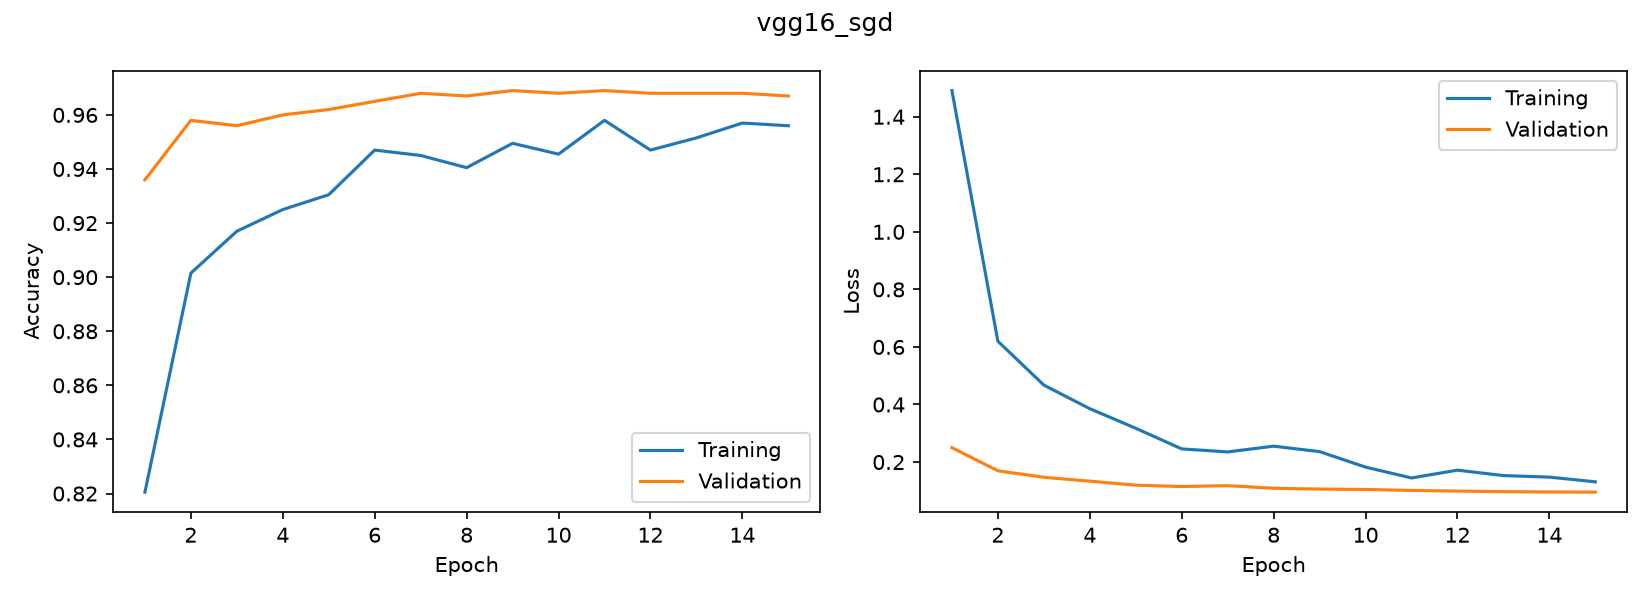

Data behind this chart, as committed beside it:
accuracy, loss, val_accuracy, val_loss
0.8205, 1.491, 0.936, 0.25
0.9015, 0.6198, 0.958, 0.1696
0.917, 0.4674, 0.956, 0.147
0.925, 0.3854, 0.96, 0.1335
0.9305, 0.3174, 0.962, 0.1196
0.947, 0.2457, 0.965, 0.1148
0.945, 0.2352, 0.968, 0.1179
0.9405, 0.2551, 0.967, 0.1088
0.9495, 0.2362, 0.969, 0.106
0.9455, 0.1824, 0.968, 0.1047
0.958, 0.1447, 0.969, 0.1013
0.947, 0.1718, 0.968, 0.09909
0.9515, 0.1529, 0.968, 0.09695
0.957, 0.1476, 0.968, 0.09608
0.956, 0.1312, 0.967, 0.0953
